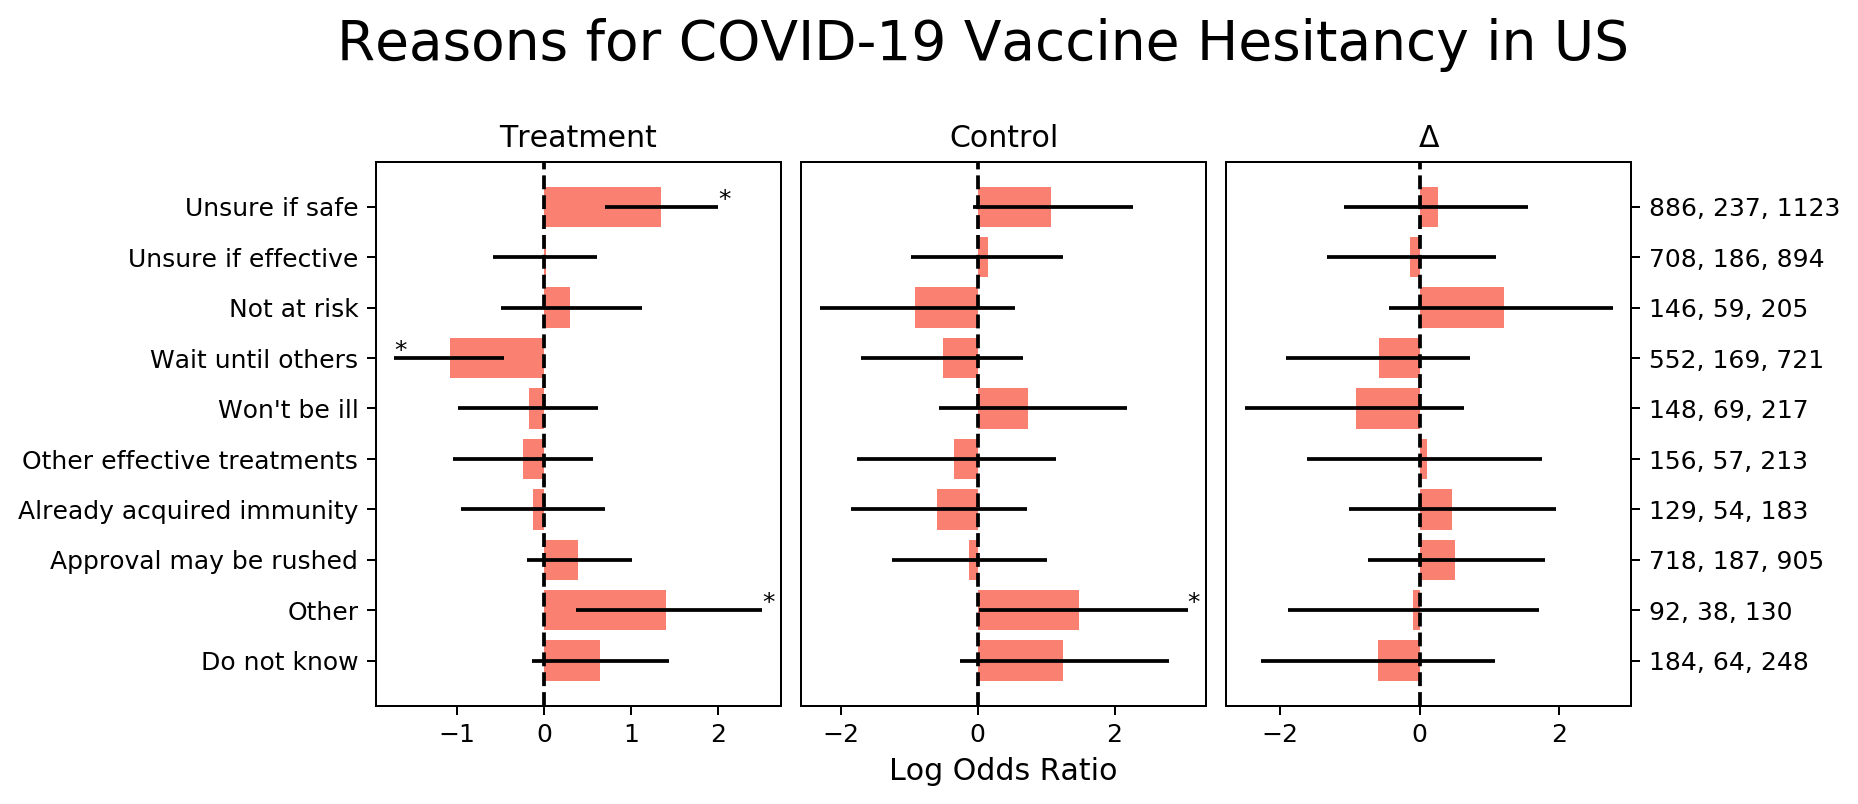

Source data for this figure (header and first rows):
, , , mean, 2.5%, 97.5%, counts
Control, Age, 25-34, -1.194, -2.478, 0.02785, 249
Control, Age, 35-44, 1.257, -0.4661, 3.084, 226
Control, Age, 45-54, 1.689, 0.0813, 3.385, 97
Control, Age, 55-64, 0.3316, -1.405, 2.096, 75
Control, Age, 65+, 0.3584, -1.716, 2.408, 121
Control, Gender, Female, 0.6693, -0.3628, 1.719, 499
Control, Gender, Other, -2.474, -4.824, -0.02275, 9
Control, Education, Level-0, 0.7141, -1.5, 2.98, 52
Control, Education, Level-1, 0.8478, -0.8918, 2.53, 301
Control, Education, Level-2, 0.5715, -1.229, 2.434, 133
Control, Education, Level-3, 0.6993, -1.052, 2.475, 234
Control, Education, Other, 0.2315, -1.769, 2.291, 76
Control, Employment, Unemployed, -0.01316, -1.238, 1.271, 117
Control, Employment, Student, -0.00686, -1.516, 1.459, 82
Control, Employment, Retired, 0.2455, -1.524, 1.984, 110
Control, Employment, Other, 1.221, -0.243, 2.766, 79
Control, Religion, Jewish, -0.4008, -3.269, 2.264, 27
Control, Religion, Muslim, 0.5586, -1.422, 2.674, 57
Control, Religion, Atheist, 1.03, -0.7257, 2.767, 77
Control, Religion, Other, 0.07952, -0.964, 1.141, 256
Control, Political, Democrat, -0.564, -1.876, 0.7215, 366
Control, Political, Other, 0.04899, -1.16, 1.203, 336
Control, Ethnicity, Hispanic, -0.3207, -1.732, 1.167, 101
Control, Ethnicity, Black, -0.2916, -1.404, 0.8534, 143
Control, Ethnicity, Asian, -1.076, -3.288, 1.199, 60
Control, Ethnicity, Other, 0.6737, -0.843, 2.198, 93
Control, Income, Level-0, 1.105, -0.8518, 3.087, 178
Control, Income, Level-1, 0.4391, -1.329, 2.24, 191
Control, Income, Level-2, 1.079, -0.9396, 3.097, 126
Control, Income, Level-3, 0.1714, -1.635, 2.058, 208
Control, Income, Other, 0.8674, -1.162, 2.876, 71
Control, Reason:Unsure if safe, Checked, 1.078, -0.0736, 2.272, 237
Control, Reason:Unsure if effective, Checked, 0.1498, -0.9659, 1.251, 186
Control, Reason:Not at risk, Checked, -0.9089, -2.309, 0.552, 59
Control, Reason:Wait until others, Checked, -0.5044, -1.705, 0.6586, 169
Control, Reason:Won't be ill, Checked, 0.7424, -0.5584, 2.178, 69
Control, Reason:Other effective treatments, Checked, -0.3488, -1.762, 1.145, 57
Control, Reason:Already acquired immunity, Checked, -0.5926, -1.851, 0.7196, 54
Control, Reason:Approval may be rushed, Checked, -0.1191, -1.249, 1.006, 187
Control, Reason:Other, Checked, 1.486, 0.01792, 3.069, 38
Control, Reason:Do not know, Checked, 1.241, -0.2634, 2.796, 64
Treatment, Age, 25-34, 0.2172, -0.6832, 1.08, 480
Treatment, Age, 35-44, 0.4288, -0.564, 1.38, 469
Treatment, Age, 45-54, 0.4834, -0.4682, 1.415, 570
Treatment, Age, 55-64, 1.146, 0.1418, 2.128, 479
Treatment, Age, 65+, 0.5681, -0.5666, 1.708, 748
Treatment, Gender, Female, -0.3064, -0.8509, 0.2232, 1705
Treatment, Gender, Other, -1.414, -2.873, 0.1086, 30
Treatment, Education, Level-0, -0.6338, -1.756, 0.4903, 137
Treatment, Education, Level-1, 0.3768, -0.5027, 1.255, 955
Treatment, Education, Level-2, 0.2562, -0.6744, 1.167, 508
Treatment, Education, Level-3, -0.2995, -1.24, 0.6148, 664
Treatment, Education, Other, -0.174, -1.236, 0.9007, 175
Treatment, Employment, Unemployed, -0.2347, -1.039, 0.5691, 257
Treatment, Employment, Student, 0.297, -0.8076, 1.44, 94
Treatment, Employment, Retired, 0.3348, -0.5139, 1.228, 726
Treatment, Employment, Other, 0.7226, 0.001051, 1.435, 380
Treatment, Religion, Jewish, -0.2891, -1.494, 1.017, 138
Treatment, Religion, Muslim, -1.132, -2.621, 0.3252, 102
Treatment, Religion, Atheist, -0.06164, -0.9097, 0.7817, 304
... 63 more rows
